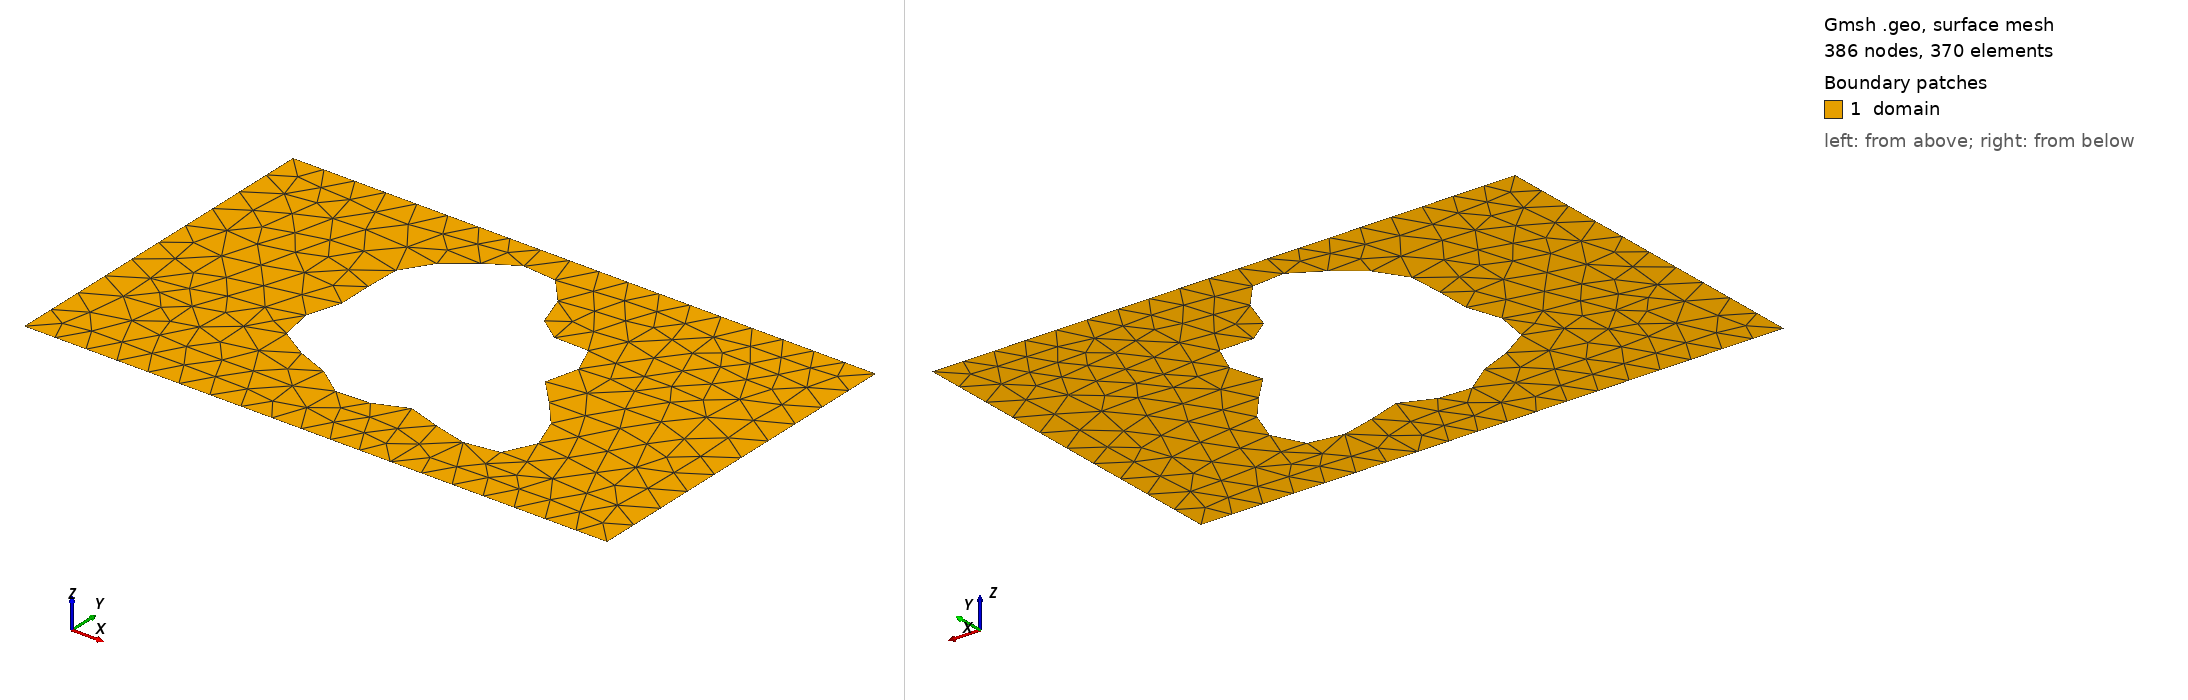

Gmsh geometry script, surface-meshed: 386 nodes, 370 surface elements. Boundary patches (legend numbers): 1 domain. Left view from above one corner, right view from below the opposite corner. Legend entries are the model's physical surfaces. The drawing asked Gmsh for element sizes between 1% and 20% of the model's largest extent; the script's own settings can give other sizes.

=== shape_43.geo (drawn) ===
SetFactory("OpenCASCADE");
lc = 0.060000;

Point(1) = {0.0000000000, -0.3000000000, 0, lc};
Point(2) = {0.4250000000, -0.3000000000, 0, lc};
Point(3) = {0.5750000000, -0.3000000000, 0, lc};
Point(4) = {1.0000000000, -0.3000000000, 0, lc};
Point(5) = {1.0000000000, 0.3000000000, 0, lc};
Point(6) = {0.5750000000, 0.3000000000, 0, lc};
Point(7) = {0.4250000000, 0.3000000000, 0, lc};
Point(8) = {0.0000000000, 0.3000000000, 0, lc};
Line(1) = {1, 2};
Line(2) = {2, 3};
Line(3) = {3, 4};
Line(4) = {4, 5};
Line(5) = {5, 6};
Line(6) = {6, 7};
Line(7) = {7, 8};
Line(8) = {8, 1};
Curve Loop(1) = {1, 2, 3, 4, 5, 6, 7, 8};
Point(9) = {0.6564915302, 0.0079594640, 0, lc};
Point(10) = {0.6546460310, 0.0140355231, 0, lc};
Point(11) = {0.6544756196, 0.0201169589, 0, lc};
Point(12) = {0.6557492624, 0.0263936040, 0, lc};
Point(13) = {0.6581493617, 0.0330078621, 0, lc};
Point(14) = {0.6612937596, 0.0400427876, 0, lc};
Point(15) = {0.6647612750, 0.0475151464, 0, lc};
Point(16) = {0.6681190812, 0.0553739486, 0, lc};
Point(17) = {0.6709501330, 0.0635045293, 0, lc};
Point(18) = {0.6728788744, 0.0717378479, 0, lc};
Point(19) = {0.6735935998, 0.0798642874, 0, lc};
Point(20) = {0.6728640923, 0.0876509021, 0, lc};
Point(21) = {0.6705534990, 0.0948608122, 0, lc};
Point(22) = {0.6666238103, 0.1012732814, 0, lc};
Point(23) = {0.6611347476, 0.1067029644, 0, lc};
Point(24) = {0.6542363105, 0.1110168719, 0, lc};
Point(25) = {0.6461556556, 0.1141477635, 0, lc};
Point(26) = {0.6371793432, 0.1161029383, 0, lc};
Point(27) = {0.6276322770, 0.1169677266, 0, lc};
Point(28) = {0.6178548499, 0.1169033667, 0, lc};
Point(29) = {0.6081798925, 0.1161393566, 0, lc};
Point(30) = {0.5989109872, 0.1149607671, 0, lc};
Point(31) = {0.5903035734, 0.1136913637, 0, lc};
Point(32) = {0.5825500348, 0.1126736839, 0, lc};
Point(33) = {0.5757696448, 0.1122474333, 0, lc};
Point(34) = {0.5700038850, 0.1127276817, 0, lc};
Point(35) = {0.5652172562, 0.1143843536, 0, lc};
Point(36) = {0.5613033162, 0.1174244116, 0, lc};
Point(37) = {0.5580953159, 0.1219779413, 0, lc};
Point(38) = {0.5553805065, 0.1280890690, 0, lc};
Point(39) = {0.5529169586, 0.1357123032, 0, lc};
Point(40) = {0.5504516011, 0.1447145128, 0, lc};
Point(41) = {0.5477381449, 0.1548823666, 0, lc};
Point(42) = {0.5445536200, 0.1659346844, 0, lc};
Point(43) = {0.5407124017, 0.1775388216, 0, lc};
Point(44) = {0.5360768321, 0.1893299468, 0, lc};
Point(45) = {0.5305638299, 0.2009318915, 0, lc};
Point(46) = {0.5241472052, 0.2119781705, 0, lc};
Point(47) = {0.5168557273, 0.2221317862, 0, lc};
Point(48) = {0.5087673157, 0.2311025482, 0, lc};
Point(49) = {0.5000000000, 0.2386608373, 0, lc};
Point(50) = {0.4907005205, 0.2446470227, 0, lc};
Point(51) = {0.4810315826, 0.2489760586, 0, lc};
Point(52) = {0.4711588463, 0.2516371415, 0, lc};
Point(53) = {0.4612387040, 0.2526886556, 0, lc};
Point(54) = {0.4514077981, 0.2522489594, 0, lc};
Point(55) = {0.4417750483, 0.2504838419, 0, lc};
Point(56) = {0.4324167249, 0.2475916820, 0, lc};
Point(57) = {0.4233748345, 0.2437874744, 0, lc};
Point(58) = {0.4146587965, 0.2392869185, 0, lc};
Point(59) = {0.4062501115, 0.2342917164, 0, lc};
Point(60) = {0.3981094792, 0.2289770892, 0, lc};
Point(61) = {0.3901856233, 0.2234823134, 0, lc};
Point(62) = {0.3824249526, 0.2179048178, 0, lc};
Point(63) = {0.3747811296, 0.2122980890, 0, lc};
Point(64) = {0.3672236418, 0.2066733269, 0, lc};
Point(65) = {0.3597445668, 0.2010045065, 0, lc};
Point(66) = {0.3523628902, 0.1952362450, 0, lc};
Point(67) = {0.3451259512, 0.1892936768, 0, lc};
Point(68) = {0.3381078472, 0.1830934083, 0, lc};
Point(69) = {0.3314048926, 0.1765545714, 0, lc};
Point(70) = {0.3251284911, 0.1696090241, 0, lc};
Point(71) = {0.3193960067, 0.1622098464, 0, lc};
Point(72) = {0.3143204049, 0.1543374540, 0, lc};
Point(73) = {0.3099995542, 0.1460028682, 0, lc};
Point(74) = {0.3065061229, 0.1372479392, 0, lc};
Point(75) = {0.3038789797, 0.1281425798, 0, lc};
Point(76) = {0.3021168964, 0.1187793267, 0, lc};
Point(77) = {0.3011751834, 0.1092657680, 0, lc};
Point(78) = {0.3009656579, 0.0997155525, 0, lc};
Point(79) = {0.3013600855, 0.0902388106, 0, lc};
Point(80) = {0.3021969577, 0.0809328590, 0, lc};
Point(81) = {0.3032911934, 0.0718740297, 0, lc};
Point(82) = {0.3044461157, 0.0631113633, 0, lc};
Point(83) = {0.3054668528, 0.0546627406, 0, lc};
Point(84) = {0.3061741849, 0.0465138157, 0, lc};
Point(85) = {0.3064177997, 0.0386198725, 0, lc};
Point(86) = {0.3060879417, 0.0309104686, 0, lc};
Point(87) = {0.3051245411, 0.0232964952, 0, lc};
Point(88) = {0.3035230835, 0.0156790631, 0, lc};
Point(89) = {0.3013367113, 0.0079594640, 0, lc};
Point(90) = {0.2986743232, 0.0000493566, 0, lc};
Point(91) = {0.2956947346, -0.0081197091, 0, lc};
Point(92) = {0.2925972526, -0.0165882688, 0, lc};
Point(93) = {0.2896092932, -0.0253631503, 0, lc};
Point(94) = {0.2869718907, -0.0344144615, 0, lc};
Point(95) = {0.2849241145, -0.0436756877, 0, lc};
Point(96) = {0.2836874951, -0.0530469719, 0, lc};
Point(97) = {0.2834515698, -0.0624013862, 0, lc};
Point(98) = {0.2843615785, -0.0715937497, 0, lc};
Point(99) = {0.2865091877, -0.0804713259, 0, lc};
Point(100) = {0.2899268991, -0.0888855620, 0, lc};
Point(101) = {0.2945865285, -0.0967039274, 0, lc};
Point(102) = {0.3004018416, -0.1038208756, 0, lc};
Point(103) = {0.3072351253, -0.1101670032, 0, lc};
Point(104) = {0.3149071849, -0.1157156011, 0, lc};
Point(105) = {0.3232100060, -0.1204859852, 0, lc};
Point(106) = {0.3319211246, -0.1245432374, 0, lc};
Point(107) = {0.3408186330, -0.1279942671, 0, lc};
Point(108) = {0.3496957046, -0.1309803975, 0, lc};
Point(109) = {0.3583735733, -0.1336669627, 0, lc};
Point(110) = {0.3667120250, -0.1362306550, 0, lc};
Point(111) = {0.3746166650, -0.1388455594, 0, lc};
Point(112) = {0.3820424736, -0.1416689449, 0, lc};
Point(113) = {0.3889934619, -0.1448279282, 0, lc};
Point(114) = {0.3955185394, -0.1484080920, 0, lc};
Point(115) = {0.4017040082, -0.1524450161, 0, lc};
Point(116) = {0.4076633551, -0.1569194792, 0, lc};
Point(117) = {0.4135252294, -0.1617568292, 0, lc};
Point(118) = {0.4194206274, -0.1668307073, 0, lc};
Point(119) = {0.4254703684, -0.1719709835, 0, lc};
Point(120) = {0.4317739144, -0.1769754333, 0, lc};
Point(121) = {0.4384004742, -0.1816243826, 0, lc};
Point(122) = {0.4453831432, -0.1856973025, 0, lc};
Point(123) = {0.4527165799, -0.1889901549, 0, lc};
Point(124) = {0.4603584233, -0.1913321999, 0, lc};
Point(125) = {0.4682343469, -0.1926009765, 0, lc};
Point(126) = {0.4762463312, -0.1927342705, 0, lc};
Point(127) = {0.4842834631, -0.1917380719, 0, lc};
Point(128) = {0.4922343396, -0.1896897921, 0, lc};
Point(129) = {0.5000000000, -0.1867363449, 0, lc};
Point(130) = {0.5075062382, -0.1830870555, 0, lc};
Point(131) = {0.5147141662, -0.1790017448, 0, lc};
Point(132) = {0.5216280125, -0.1747746906, 0, lc};
Point(133) = {0.5282993326, -0.1707154898, 0, lc};
Point(134) = {0.5348270796, -0.1671280885, 0, lc};
Point(135) = {0.5413532967, -0.1642894132, 0, lc};
Point(136) = {0.5480545440, -0.1624290965, 0, lc};
Point(137) = {0.5551295181, -0.1617117461, 0, lc};
Point(138) = {0.5627836473, -0.1622230586, 0, lc};
Point(139) = {0.5712117181, -0.1639608317, 0, lc};
Point(140) = {0.5805797888, -0.1668316099, 0, lc};
Point(141) = {0.5910077564, -0.1706533147, 0, lc};
Point(142) = {0.6025539555, -0.1751638002, 0, lc};
Point(143) = {0.6152030728, -0.1800348647, 0, lc};
Point(144) = {0.6288584696, -0.1848908642, 0, lc};
Point(145) = {0.6433397264, -0.1893307439, 0, lc};
Point(146) = {0.6583858736, -0.1929520588, 0, lc};
Point(147) = {0.6736643814, -0.1953754016, 0, lc};
Point(148) = {0.6887855702, -0.1962676153, 0, lc};
Point(149) = {0.7033217062, -0.1953622422, 0, lc};
Point(150) = {0.7168296899, -0.1924758396, 0, lc};
Point(151) = {0.7288759579, -0.1875190710, 0, lc};
Point(152) = {0.7390620190, -0.1805018357, 0, lc};
Point(153) = {0.7470489538, -0.1715321074, 0, lc};
Point(154) = {0.7525792307, -0.1608085823, 0, lc};
Point(155) = {0.7554943275, -0.1486076613, 0, lc};
Point(156) = {0.7557468932, -0.1352656779, 0, lc};
Point(157) = {0.7534065220, -0.1211576080, 0, lc};
Point(158) = {0.7486586178, -0.1066737289, 0, lc};
Point(159) = {0.7417962765, -0.0921958330, 0, lc};
Point(160) = {0.7332055737, -0.0780746143, 0, lc};
Point(161) = {0.7233450865, -0.0646097537, 0, lc};
Point(162) = {0.7127208671, -0.0520340252, 0, lc};
Point(163) = {0.7018583964, -0.0405024493, 0, lc};
Point(164) = {0.6912732589, -0.0300871527, 0, lc};
Point(165) = {0.6814423748, -0.0207781850, 0, lc};
Point(166) = {0.6727775965, -0.0124901121, 0, lc};
Point(167) = {0.6656033320, -0.0050738009, 0, lc};
Point(168) = {0.6601395954, 0.0016675622, 0, lc};
Spline(9) = {9, 10, 11, 12, 13, 14, 15, 16, 17, 18, 19, 20, 21, 22, 23, 24, 25, 26, 27, 28, 29, 30, 31, 32, 33, 34, 35, 36, 37, 38, 39, 40, 41, 42, 43, 44, 45, 46, 47, 48, 49, 50, 51, 52, 53, 54, 55, 56, 57, 58, 59, 60, 61, 62, 63, 64, 65, 66, 67, 68, 69, 70, 71, 72, 73, 74, 75, 76, 77, 78, 79, 80, 81, 82, 83, 84, 85, 86, 87, 88, 89, 90, 91, 92, 93, 94, 95, 96, 97, 98, 99, 100, 101, 102, 103, 104, 105, 106, 107, 108, 109, 110, 111, 112, 113, 114, 115, 116, 117, 118, 119, 120, 121, 122, 123, 124, 125, 126, 127, 128, 129, 130, 131, 132, 133, 134, 135, 136, 137, 138, 139, 140, 141, 142, 143, 144, 145, 146, 147, 148, 149, 150, 151, 152, 153, 154, 155, 156, 157, 158, 159, 160, 161, 162, 163, 164, 165, 166, 167, 168, 9};
Curve Loop(2) = {9};
Plane Surface(1) = {1, 2};

Physical Surface("domain")          = {1};
Physical Curve("contact_source")   = {8};
Physical Curve("contact_drain")    = {4};
Physical Curve("probe_A")          = {6};
Physical Curve("probe_B")          = {2};
Physical Curve("walls")            = {1, 3, 5, 7, 9};
